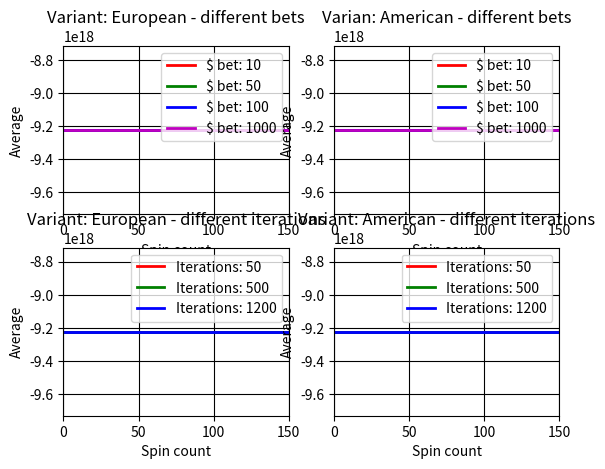

Recreate this plot in Python.
import numpy as np
import math as m
import matplotlib.pyplot as plt
import random as rnd

def roulette_bet(amount, wallet, var): 
  # var jest wariantem - 1 dla USA i 2 dla EU

  prize = 0 # nagroda
  draw = 0 #wylosowana liczba
  dozen = rnd.randint(1,3) # 3 tuziny: 1-12, 13-24, 25-36
  bet_won = False #początkowo zakład jest przegrany
  wallet = sum(amount)

  #krok 1 - wystarczajaca ilosc pieniedzy
  if wallet <0:
    wallet += amount
    return wallet

  if var == 1:
    draw = rnd.randint(1, 38) 
    #wersja USA
    #0 to 37
    #00 to 38
  elif var == 2:
    draw = rnd.randint(1, 37) 
    #wersja EU
    #0 to 37

  if ((1 <= draw <=12 and dozen == 1) or (13<= draw <= 24 and dozen ==2) or (25<= dozen <= 35 and dozen==3)):
    bet_won = True

  if bet_won:
    prize = amount*5
    wallet = sum(prize)
    return wallet

def monte_carlo(spins, bets, wallet, loops, mode):
  total_result = np.zeros(spins)
  average_results = np.zeros(spins)

  for i in range(loops): #wszystkie iteracje
    game_wallet = wallet
    #druga pętla odpowiedzialna za ilości kręcenia ruletką
    for j in range(spins):
      #bet = bets[rnd.randint(1, len(bets)) - 1]
      game_wallet = roulette_bet(bets, game_wallet, mode) #ustawienie zakładu

      total_result[j] = game_wallet
      average_results[j] = total_result[j]/(i+i)
      
    average_results = average_results.astype(int)
    return average_results

#sumylacja
loop_count = 500
spin_count = 150
main_wallet = 20000
bet_10 = [10]
bet_50 = [50]
bet_100 = [100]
bet_1000 = [1000]
all_bets = [10, 50, 100, 1000]
#warianty
gameUSA = 1
gameEU = 2

x = np.arange(1, spin_count + 1)

#sumulacje w wersji USA dla konkretnej kwoty zakladu i stalej iteracji
usa1 = monte_carlo(spin_count, bet_10, main_wallet, loop_count, gameUSA)
usa2 = monte_carlo(spin_count, bet_50, main_wallet, loop_count, gameUSA)
usa3 = monte_carlo(spin_count, bet_100, main_wallet, loop_count, gameUSA)
usa4 = monte_carlo(spin_count, bet_1000, main_wallet, loop_count, gameUSA)

#symulacje w wersji EU dla konkretnej kwoty zakladu i stalej liczby iteracji
eu1 = monte_carlo(spin_count, bet_10, main_wallet, loop_count, gameEU)
eu2 = monte_carlo(spin_count, bet_50, main_wallet, loop_count, gameEU)
eu3 = monte_carlo(spin_count, bet_100, main_wallet, loop_count, gameEU)
eu4 = monte_carlo(spin_count, bet_1000, main_wallet, loop_count, gameEU)

#symulacje z rozna liczba iteracji przy kwocie zakldadu 100zl
#USA
usa1_i = monte_carlo(spin_count, bet_100, main_wallet, 50, gameUSA)
usa2_i = monte_carlo(spin_count, bet_100, main_wallet, 500, gameUSA)
usa3_i = monte_carlo(spin_count, bet_100, main_wallet, 1200, gameUSA)
#EU
eu1_i = monte_carlo(spin_count, bet_100, main_wallet, 50, gameEU)
eu2_i = monte_carlo(spin_count, bet_100, main_wallet, 500, gameEU)
eu3_i = monte_carlo(spin_count, bet_100, main_wallet, 1200, gameEU)

#wykresy dla porównania

fig, ax = plt.subplots(2, 2)

ax[0][0].set_title('Variant: European - different bets')
ax[0][0].plot(x, eu1, label='$ bet: 10', color='r', linewidth=2)
ax[0][0].plot(x, eu2, label='$ bet: 50', color='g', linewidth=2)
ax[0][0].plot(x, eu3, label='$ bet: 100', color='b', linewidth=2)
ax[0][0].plot(x, eu4, label='$ bet: 1000', color='m', linewidth=2)
ax[0][0].legend()
ax[0][0].grid(color='k', linestyle='-')
ax[0][0].set_xlim(0, spin_count)
ax[0][0].set_xlabel('Spin count')
ax[0][0].set_ylabel('Average')

ax[0][1].set_title('Varian: American - different bets')
ax[0][1].plot(x, usa1, label='$ bet: 10', color='r', linewidth=2)
ax[0][1].plot(x, usa2, label='$ bet: 50', color='g', linewidth=2)
ax[0][1].plot(x, usa3, label='$ bet: 100', color='b', linewidth=2)
ax[0][1].plot(x, usa4, label='$ bet: 1000', color='m', linewidth=2)
ax[0][1].legend()
ax[0][1].grid(color='k', linestyle='-')
ax[0][1].set_xlim(0, spin_count)
ax[0][1].set_xlabel('Spin count')
ax[0][1].set_ylabel('Average')

ax[1][0].set_title('Variant: European - different iterations')
ax[1][0].plot(x, eu1_i, label='Iterations: 50', color='r', linewidth=2)
ax[1][0].plot(x, eu2_i, label='Iterations: 500', color='g', linewidth=2)
ax[1][0].plot(x, eu3_i, label='Iterations: 1200', color='b', linewidth=2)
ax[1][0].legend()
ax[1][0].grid(color='k', linestyle='-')
ax[1][0].set_xlim(0, spin_count)
ax[1][0].set_xlabel('Spin count')
ax[1][0].set_ylabel('Average')

ax[1][1].set_title('Variant: American - different iterations')
ax[1][1].plot(x, usa1_i, label='Iterations: 50', color='r', linewidth=2)
ax[1][1].plot(x, usa2_i, label='Iterations: 500', color='g', linewidth=2)
ax[1][1].plot(x, usa3_i, label='Iterations: 1200', color='b', linewidth=2)
ax[1][1].legend()
ax[1][1].grid(color='k', linestyle='-')
ax[1][1].set_xlim(0, spin_count)
ax[1][1].set_xlabel('Spin count')
ax[1][1].set_ylabel('Average')